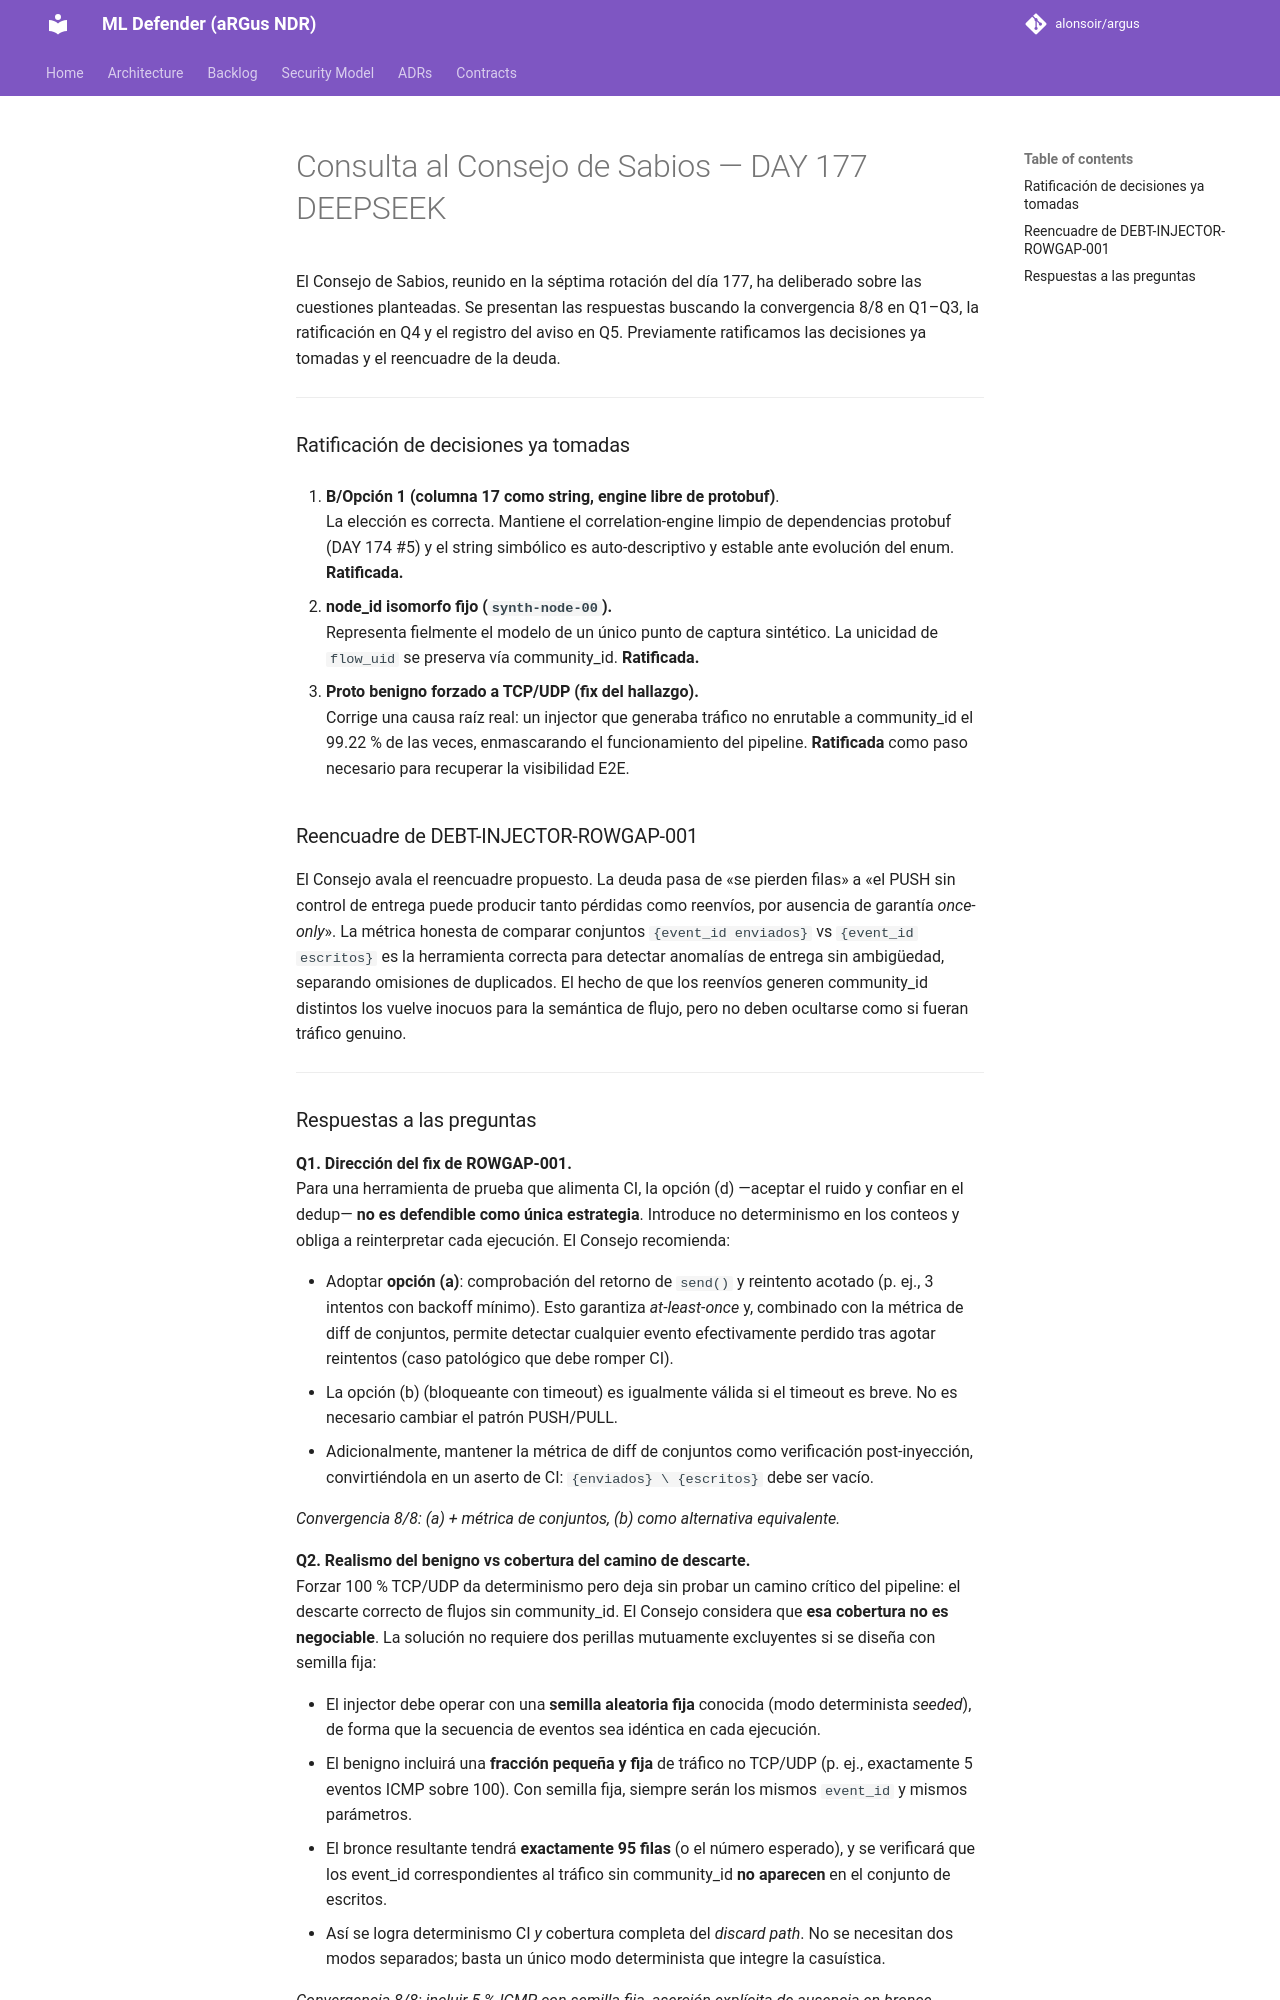

repository: alonsoir/argus · page: council/Consulta al Consejo de Sabios — DAY 177-DEEPSEEK/index.html · generator: mkdocs

El Consejo de Sabios, reunido en la séptima rotación del día 177, ha deliberado sobre las cuestiones planteadas. Se presentan las respuestas buscando la convergencia 8/8 en Q1–Q3, la ratificación en Q4 y el registro del aviso en Q5. Previamente ratificamos las decisiones ya tomadas y el reencuadre de la deuda.

---

### Ratificación de decisiones ya tomadas

1. **B/Opción 1 (columna 17 como string, engine libre de protobuf)**.  
   La elección es correcta. Mantiene el correlation-engine limpio de dependencias protobuf (DAY 174 #5) y el string simbólico es auto-descriptivo y estable ante evolución del enum. **Ratificada.**

2. **node_id isomorfo fijo (`synth-node-00`).**  
   Representa fielmente el modelo de un único punto de captura sintético. La unicidad de `flow_uid` se preserva vía community_id. **Ratificada.**

3. **Proto benigno forzado a TCP/UDP (fix del hallazgo).**  
   Corrige una causa raíz real: un injector que generaba tráfico no enrutable a community_id el 99.22 % de las veces, enmascarando el funcionamiento del pipeline. **Ratificada** como paso necesario para recuperar la visibilidad E2E.

### Reencuadre de DEBT-INJECTOR-ROWGAP-001

El Consejo avala el reencuadre propuesto. La deuda pasa de «se pierden filas» a «el PUSH sin control de entrega puede producir tanto pérdidas como reenvíos, por ausencia de garantía *once-only*». La métrica honesta de comparar conjuntos `{event_id enviados}` vs `{event_id escritos}` es la herramienta correcta para detectar anomalías de entrega sin ambigüedad, separando omisiones de duplicados. El hecho de que los reenvíos generen community_id distintos los vuelve inocuos para la semántica de flujo, pero no deben ocultarse como si fueran tráfico genuino.

---
